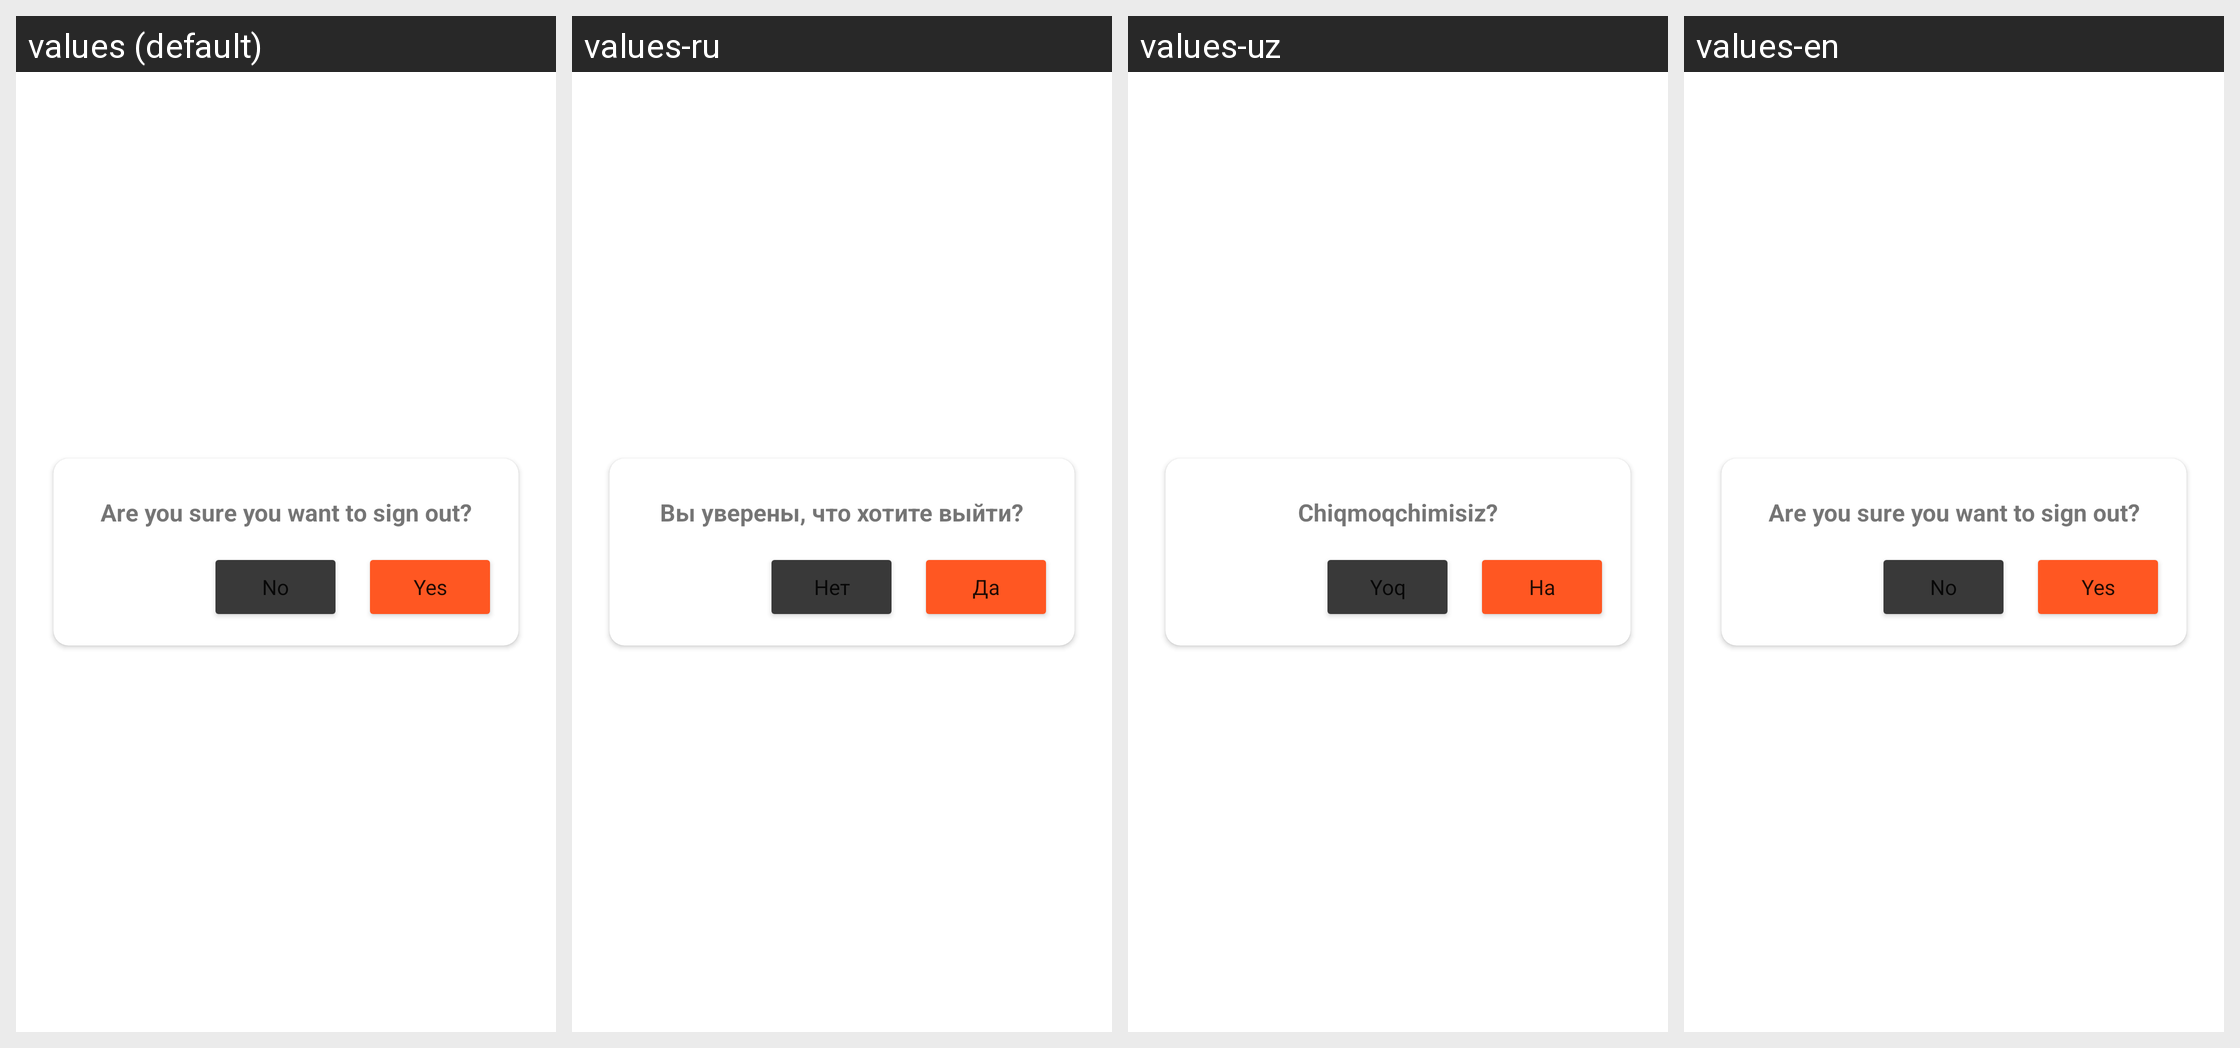

The same Android screen rendered under several of its app's locales, left to right. List the strings drawn on it with the default value and each locale's translation.
Android screen res/layout/dialog_sign_out.xml rendered under 4 locales, left to right: values (default), values-ru, values-uz, values-en. Device: Nexus 5 (rendered at 1080×1920; each locale shown at half size, 540×960, under a caption strip naming it); theme NoActionBar.
Strings drawn on this screen, with the default value and each locale's value (text and hints the layout hard-codes, and strings that could not be matched under every locale, appear in the picture but are not listed):

are_you_sure_to_sign_out
  values: Are you sure you want to sign out?
  values-ru: Вы уверены, что хотите выйти?
  values-uz: Chiqmoqchimisiz?
  values-en: Are you sure you want to sign out?

yes
  values: Yes
  values-ru: Да
  values-uz: Ha
  values-en: Yes

no
  values: No
  values-ru: Нет
  values-uz: Yoq
  values-en: No
